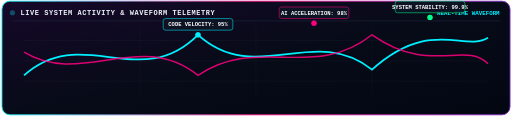
t = 0.00 s
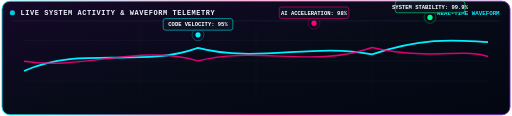
t = 0.94 s
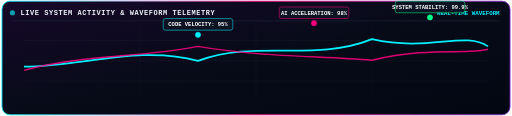
t = 1.88 s
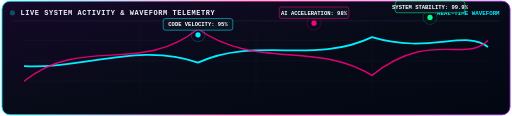
t = 3.00 s
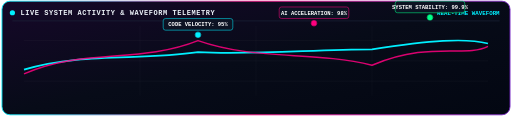
t = 3.75 s
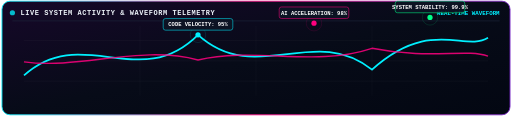
t = 5.00 s

The animated SVG that drew these frames (rendered in a browser with its animation timeline set to each time). Animation: 9 SMIL elements (animate=9); one cycle of 6.00 s, repeats indefinitely.

<svg xmlns="http://www.w3.org/2000/svg" viewBox="0 0 880 200" width="880" height="200">
  <defs>
    <linearGradient id="wave-bg" x1="0%" y1="0%" x2="100%" y2="100%">
      <stop offset="0%" stop-color="#160829"/>
      <stop offset="50%" stop-color="#070b18"/>
      <stop offset="100%" stop-color="#030712"/>
    </linearGradient>
    <linearGradient id="wave-border" x1="0%" y1="0%" x2="100%" y2="0%">
      <stop offset="0%" stop-color="#00f0ff"/>
      <stop offset="50%" stop-color="#ff007f"/>
      <stop offset="100%" stop-color="#7928ca"/>
    </linearGradient>
  </defs>

  <rect x="2" y="2" width="876" height="196" rx="14" fill="url(#wave-bg)" stroke="url(#wave-border)" stroke-width="1.5"/>

  <g transform="translate(20, 26)">
    <circle cx="0" cy="-4" r="4.5" fill="#00f0ff">
      <animate attributeName="opacity" values="0.3; 1; 0.3" dur="1.5s" repeatCount="indefinite"/>
    </circle>
    <text x="14" y="0" font-family="monospace" font-size="12px" font-weight="700" fill="#f0f6fc" letter-spacing="1px">LIVE SYSTEM ACTIVITY &amp; WAVEFORM TELEMETRY</text>
  </g>
  <text x="860" y="26" font-family="monospace" font-size="10px" font-weight="600" fill="#00f0ff" text-anchor="end">REAL-TIME WAVEFORM</text>
  <line x1="20" y1="36" x2="860" y2="36" stroke="#1f293d" stroke-width="1"/>

  <g stroke="#ffffff" stroke-opacity="0.05" stroke-width="1">
    <line x1="40" y1="70" x2="840" y2="70"/>
    <line x1="40" y1="105" x2="840" y2="105"/>
    <line x1="40" y1="140" x2="840" y2="140"/>
    <line x1="240" y1="45" x2="240" y2="165"/>
    <line x1="440" y1="45" x2="440" y2="165"/>
    <line x1="640" y1="45" x2="640" y2="165"/>
  </g>

  <path d="M 40 130 C 140 40, 240 160, 340 60 C 440 150, 540 40, 640 120 C 740 30, 800 90, 840 65" fill="none" stroke="#00f0ff" stroke-width="3">
    <animate attributeName="d" values="M 40 130 C 140 40, 240 160, 340 60 C 440 150, 540 40, 640 120 C 740 30, 800 90, 840 65; M 40 110 C 140 140, 240 50, 340 120 C 440 40, 540 130, 640 50 C 740 110, 800 40, 840 85; M 40 130 C 140 40, 240 160, 340 60 C 440 150, 540 40, 640 120 C 740 30, 800 90, 840 65" dur="5s" repeatCount="indefinite"/>
  </path>

  <path d="M 40 90 C 140 150, 240 50, 340 130 C 440 60, 540 140, 640 60 C 740 130, 800 70, 840 110" fill="none" stroke="#ff007f" stroke-width="2.5" opacity="0.85">
    <animate attributeName="d" values="M 40 90 C 140 150, 240 50, 340 130 C 440 60, 540 140, 640 60 C 740 130, 800 70, 840 110; M 40 140 C 140 60, 240 130, 340 50 C 440 120, 540 70, 640 130 C 740 50, 800 110, 840 70; M 40 90 C 140 150, 240 50, 340 130 C 440 60, 540 140, 640 60 C 740 130, 800 70, 840 110" dur="6s" repeatCount="indefinite"/>
  </path>

  <g transform="translate(340, 60)">
    <circle cx="0" cy="0" r="4.5" fill="#00f0ff"/>
    <circle cx="0" cy="0" r="10" fill="none" stroke="#00f0ff" stroke-width="1.2" opacity="0.8">
      <animate attributeName="r" values="4; 16" dur="1.8s" repeatCount="indefinite"/>
      <animate attributeName="opacity" values="0.8; 0" dur="1.8s" repeatCount="indefinite"/>
    </circle>
    <rect x="-60" y="-28" width="120" height="20" rx="4" fill="#0d1424" stroke="#00f0ff" stroke-width="1" opacity="0.9"/>
    <text x="0" y="-15" font-family="monospace" font-size="9.5px" font-weight="bold" fill="#ffffff" text-anchor="middle">CODE VELOCITY: 95%</text>
  </g>
  <g transform="translate(540, 40)">
    <circle cx="0" cy="0" r="4.5" fill="#ff007f"/>
    <circle cx="0" cy="0" r="10" fill="none" stroke="#ff007f" stroke-width="1.2" opacity="0.8">
      <animate attributeName="r" values="4; 16" dur="1.8s" repeatCount="indefinite"/>
      <animate attributeName="opacity" values="0.8; 0" dur="1.8s" repeatCount="indefinite"/>
    </circle>
    <rect x="-60" y="-28" width="120" height="20" rx="4" fill="#0d1424" stroke="#ff007f" stroke-width="1" opacity="0.9"/>
    <text x="0" y="-15" font-family="monospace" font-size="9.5px" font-weight="bold" fill="#ffffff" text-anchor="middle">AI ACCELERATION: 98%</text>
  </g>
  <g transform="translate(740, 30)">
    <circle cx="0" cy="0" r="4.5" fill="#00ff88"/>
    <circle cx="0" cy="0" r="10" fill="none" stroke="#00ff88" stroke-width="1.2" opacity="0.8">
      <animate attributeName="r" values="4; 16" dur="1.8s" repeatCount="indefinite"/>
      <animate attributeName="opacity" values="0.8; 0" dur="1.8s" repeatCount="indefinite"/>
    </circle>
    <rect x="-60" y="-28" width="120" height="20" rx="4" fill="#0d1424" stroke="#00ff88" stroke-width="1" opacity="0.9"/>
    <text x="0" y="-15" font-family="monospace" font-size="9.5px" font-weight="bold" fill="#ffffff" text-anchor="middle">SYSTEM STABILITY: 99.9%</text>
  </g>
</svg>
